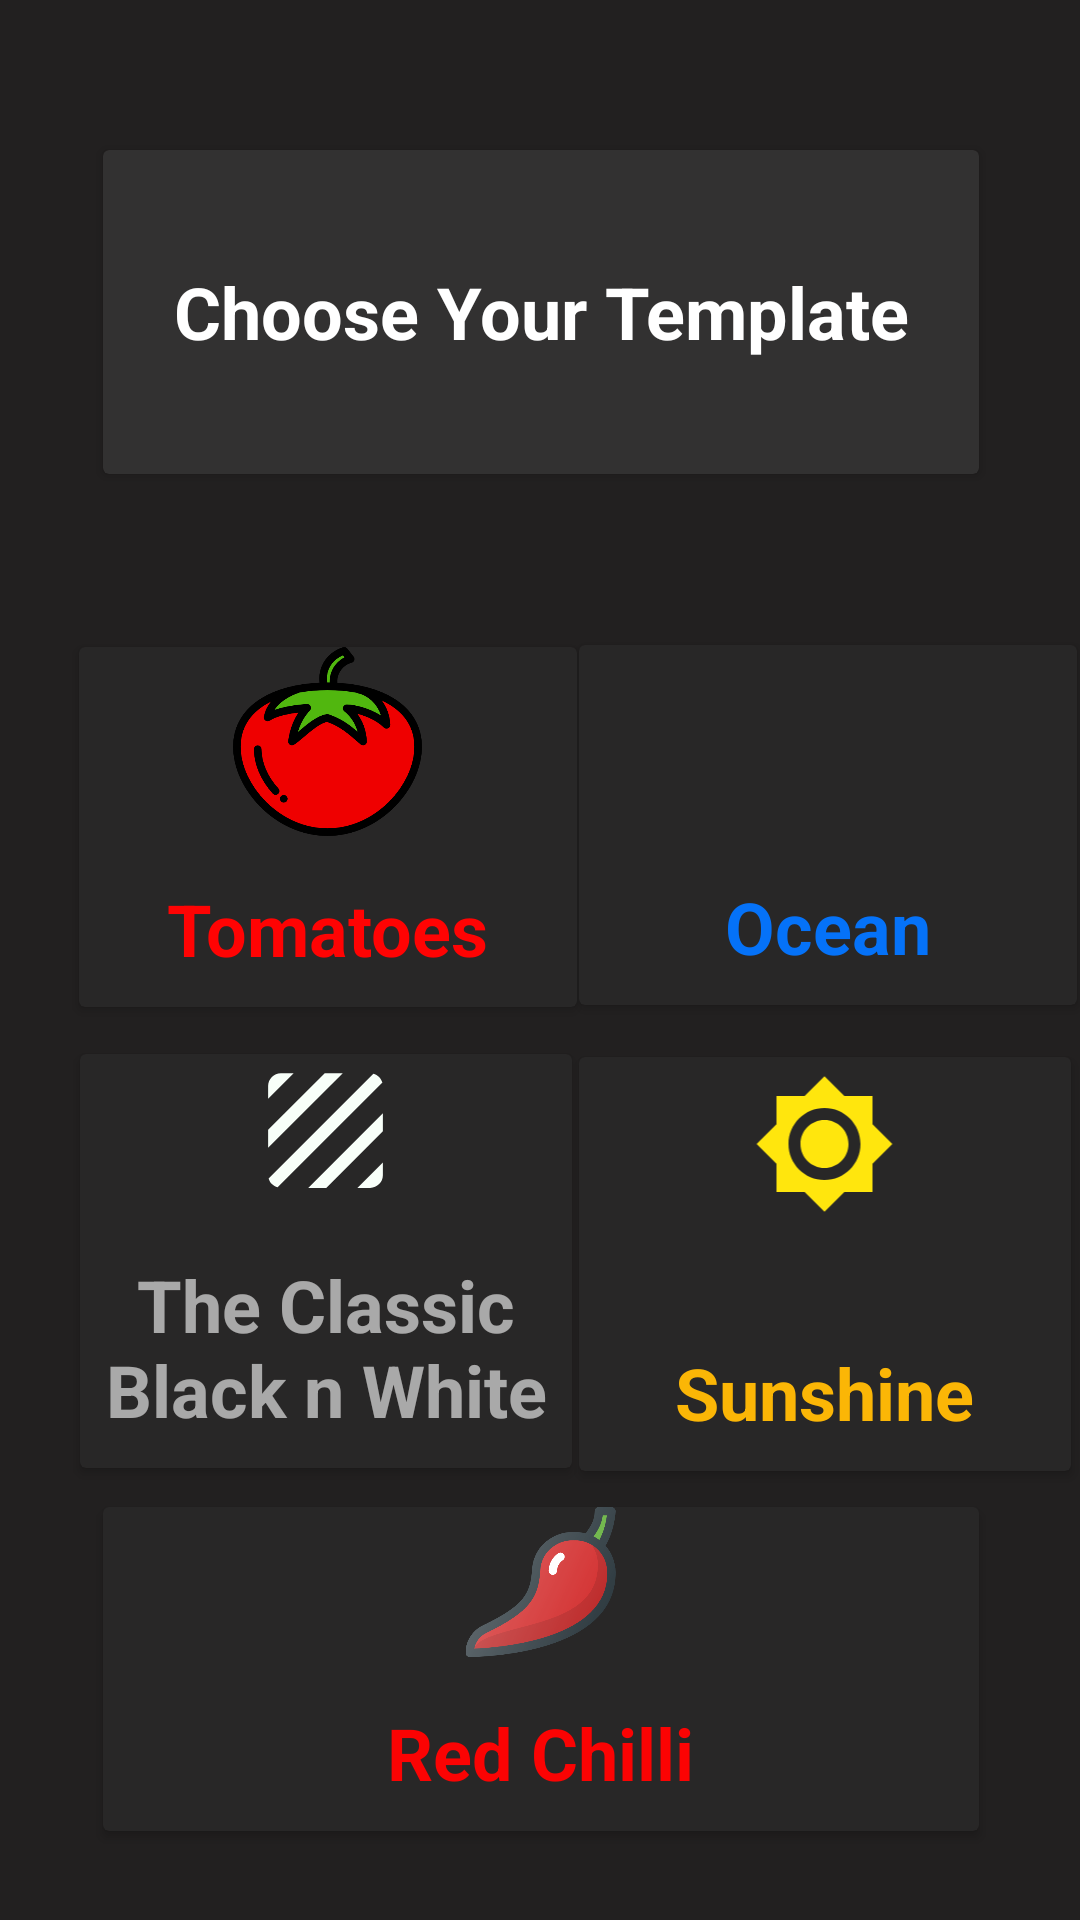

This screen was rendered from an Android layout file. Write that file and the resources it references.
<!-- AndroidManifest.xml: application theme AppTheme -->
<!-- res/layout/activity_template_drawer.xml -->
<?xml version="1.0" encoding="utf-8"?>
<androidx.constraintlayout.widget.ConstraintLayout xmlns:android="http://schemas.android.com/apk/res/android"
    xmlns:app="http://schemas.android.com/apk/res-auto"
    xmlns:tools="http://schemas.android.com/tools"
    android:layout_width="match_parent"
    android:layout_height="match_parent"
    android:background="#222020"
    tools:context=".TemplateDrawer">


    <androidx.cardview.widget.CardView
        android:id="@+id/cardView"
        android:layout_width="292dp"
        android:layout_height="108dp"
        android:background="#000000"
        android:elevation="42sp"
        app:cardBackgroundColor="#FC333232"
        app:cardMaxElevation="30dp"
        app:layout_constraintBottom_toBottomOf="parent"
        app:layout_constraintEnd_toEndOf="parent"
        app:layout_constraintHorizontal_bias="0.504"
        app:layout_constraintStart_toStartOf="parent"
        app:layout_constraintTop_toTopOf="parent"
        app:layout_constraintVertical_bias="0.094">

        <TextView
            android:layout_width="wrap_content"
            android:layout_height="wrap_content"
            android:layout_gravity="center"
            android:gravity="center"
            android:text="Choose Your Template"
            android:textColor="#FFF"
            android:textSize="24sp"
            android:textStyle="bold"></TextView>
    </androidx.cardview.widget.CardView>

    <androidx.cardview.widget.CardView
        android:id="@+id/cardView6"
        android:layout_width="292dp"
        android:layout_height="108dp"
        android:background="#000000"
        android:elevation="42sp"
        app:cardBackgroundColor="#FC292828"
        app:layout_constraintBottom_toBottomOf="parent"
        app:layout_constraintEnd_toEndOf="parent"
        app:layout_constraintHorizontal_bias="0.504"
        app:layout_constraintStart_toStartOf="parent"
        app:layout_constraintTop_toBottomOf="@+id/cardView4"
        app:layout_constraintVertical_bias="0.301">

        <TextView
            android:layout_width="wrap_content"
            android:layout_height="wrap_content"
            android:layout_gravity="bottom|center"
            android:layout_marginBottom="10dp"
            android:gravity="center"
            android:text="Red Chilli"
            android:textColor="#FB0303"
            android:textSize="24sp"
            android:textStyle="bold"></TextView>

        <ImageView
            android:id="@+id/imageView5"
            android:layout_width="119dp"
            android:layout_height="50dp"
            android:layout_gravity="center_horizontal"
            app:srcCompat="@drawable/chilli" />
    </androidx.cardview.widget.CardView>

    <androidx.cardview.widget.CardView
        android:id="@+id/cardView5"
        android:layout_width="164dp"
        android:layout_height="138dp"
        android:background="#000000"
        android:elevation="42sp"
        app:cardBackgroundColor="#FC292828"
        app:layout_constraintBottom_toBottomOf="parent"
        app:layout_constraintEnd_toEndOf="parent"
        app:layout_constraintHorizontal_bias="0.457"
        app:layout_constraintStart_toEndOf="@+id/cardView4"
        app:layout_constraintTop_toBottomOf="@+id/cardView3"
        app:layout_constraintVertical_bias="0.104">

        <TextView
            android:layout_width="wrap_content"
            android:layout_height="wrap_content"
            android:layout_gravity="bottom|center"
            android:layout_marginBottom="10dp"
            android:gravity="center"
            android:text="Sunshine"
            android:textColor="#FBB606"
            android:textSize="24sp"
            android:textStyle="bold"></TextView>

        <ImageView
            android:id="@+id/imageView4"
            android:layout_width="59dp"
            android:layout_height="48dp"
            android:layout_gravity="center_horizontal"
            android:layout_marginTop="5dp"
            app:srcCompat="@drawable/ic_brightness_7_black_24dp" />
    </androidx.cardview.widget.CardView>

    <androidx.cardview.widget.CardView
        android:id="@+id/cardView4"
        android:layout_width="164dp"
        android:layout_height="138dp"
        android:background="#000000"
        android:elevation="42sp"
        app:cardBackgroundColor="#FC292828"
        app:layout_constraintBottom_toBottomOf="parent"
        app:layout_constraintEnd_toEndOf="parent"
        app:layout_constraintHorizontal_bias="0.136"
        app:layout_constraintStart_toStartOf="parent"
        app:layout_constraintTop_toBottomOf="@+id/cardView2"
        app:layout_constraintVertical_bias="0.094">

        <ImageView
            android:layout_width="63dp"
            android:layout_height="51dp"
            android:layout_gravity="center_horizontal"
            android:layout_marginBottom="25dp"
            app:srcCompat="@drawable/ic_texture_black_24dp"></ImageView>

        <TextView
            android:layout_width="wrap_content"
            android:layout_height="wrap_content"
            android:layout_gravity="bottom|center"
            android:layout_marginBottom="10dp"
            android:gravity="center"
            android:text="The Classic Black n White"
            android:textColor="#9AFFFFFF"
            android:textSize="24sp"
            android:textStyle="bold"></TextView>
    </androidx.cardview.widget.CardView>

    <androidx.cardview.widget.CardView
        android:id="@+id/cardView3"
        android:layout_width="166dp"
        android:layout_height="120dp"
        android:background="#000000"
        android:elevation="42sp"
        app:cardBackgroundColor="#FC292828"
        app:layout_constraintBottom_toBottomOf="parent"
        app:layout_constraintEnd_toEndOf="parent"
        app:layout_constraintHorizontal_bias="0.466"
        app:layout_constraintStart_toEndOf="@+id/cardView2"
        app:layout_constraintTop_toBottomOf="@+id/cardView"
        app:layout_constraintVertical_bias="0.157">

        <TextView
            android:layout_width="wrap_content"
            android:layout_height="wrap_content"
            android:layout_gravity="bottom|center"
            android:layout_marginBottom="10dp"
            android:gravity="center"
            android:text="Ocean"
            android:textColor="#0572F8"
            android:textSize="24sp"
            android:textStyle="bold"></TextView>

        <ImageView
            android:id="@+id/imageView3"
            android:layout_width="95dp"
            android:layout_height="66dp"
            android:layout_gravity="center_horizontal"
            app:srcCompat="@drawable/water" />
    </androidx.cardview.widget.CardView>

    <androidx.cardview.widget.CardView
        android:id="@+id/cardView2"
        android:layout_width="166dp"
        android:layout_height="120dp"
        android:background="#000000"
        android:elevation="42sp"
        app:cardBackgroundColor="#FC292828"
        app:layout_constraintBottom_toBottomOf="parent"
        app:layout_constraintEnd_toEndOf="parent"
        app:layout_constraintHorizontal_bias="0.135"
        app:layout_constraintStart_toStartOf="parent"
        app:layout_constraintTop_toBottomOf="@+id/cardView"
        app:layout_constraintVertical_bias="0.159">

        <TextView
            android:layout_width="wrap_content"
            android:layout_height="wrap_content"
            android:layout_gravity="bottom|center|center_horizontal"
            android:layout_marginBottom="10dp"
            android:gravity="center"
            android:text="Tomatoes"
            android:textColor="#FF0303"
            android:textSize="24sp"
            android:textStyle="bold"></TextView>

        <ImageView
            android:id="@+id/imageView2"
            android:layout_width="85dp"
            android:layout_height="63dp"
            android:layout_gravity="center_horizontal"
            app:srcCompat="@drawable/tomato" />
    </androidx.cardview.widget.CardView>


</androidx.constraintlayout.widget.ConstraintLayout>
<!-- resources referenced by this layout -->
<resources>
  <!-- drawable chilli: png bitmap (drawable, 34771 bytes) -->
  <!-- drawable ic_brightness_7_black_24dp (drawable) -->
  <vector android:height="24dp" android:tint="#FFE60D"
      android:viewportHeight="24.0" android:viewportWidth="24.0"
      android:width="24dp" xmlns:android="http://schemas.android.com/apk/res/android">
      <path android:fillColor="#FF000000" android:pathData="M20,8.69L20,4h-4.69L12,0.69 8.69,4L4,4v4.69L0.69,12 4,15.31L4,20h4.69L12,23.31 15.31,20L20,20v-4.69L23.31,12 20,8.69zM12,18c-3.31,0 -6,-2.69 -6,-6s2.69,-6 6,-6 6,2.69 6,6 -2.69,6 -6,6zM12,8c-2.21,0 -4,1.79 -4,4s1.79,4 4,4 4,-1.79 4,-4 -1.79,-4 -4,-4z"/>
  </vector>
  <!-- drawable ic_texture_black_24dp (drawable) -->
  <vector android:height="24dp" android:tint="#F8FFF9"
      android:viewportHeight="24.0" android:viewportWidth="24.0"
      android:width="24dp" xmlns:android="http://schemas.android.com/apk/res/android">
      <path android:fillColor="#FF000000" android:pathData="M19.51,3.08L3.08,19.51c0.09,0.34 0.27,0.65 0.51,0.9 0.25,0.24 0.56,0.42 0.9,0.51L20.93,4.49c-0.19,-0.69 -0.73,-1.23 -1.42,-1.41zM11.88,3L3,11.88v2.83L14.71,3h-2.83zM5,3c-1.1,0 -2,0.9 -2,2v2l4,-4L5,3zM19,21c0.55,0 1.05,-0.22 1.41,-0.59 0.37,-0.36 0.59,-0.86 0.59,-1.41v-2l-4,4h2zM9.29,21h2.83L21,12.12L21,9.29L9.29,21z"/>
  </vector>
  <!-- drawable tomato: png bitmap (drawable, 21438 bytes) -->
</resources>
